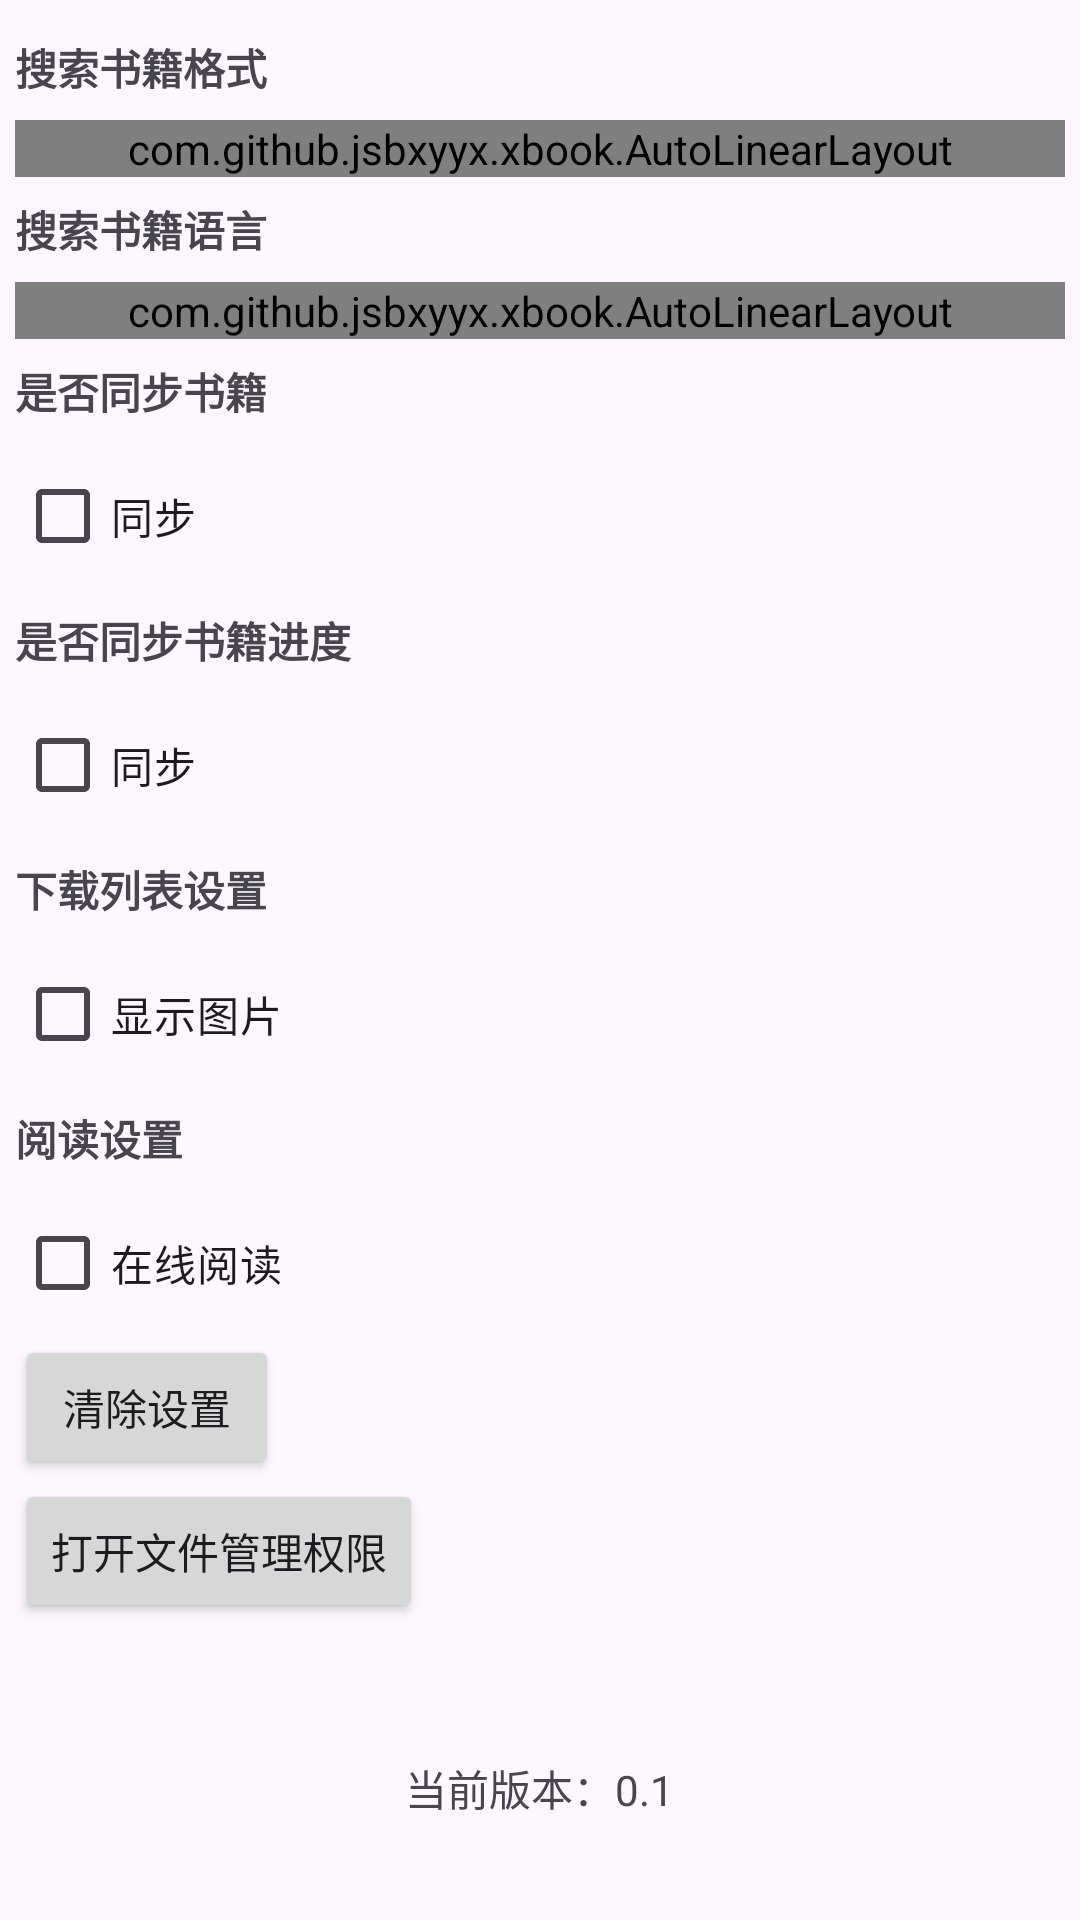

The Android layout XML behind this screen, and the referenced resources:
<!-- AndroidManifest.xml: application theme Theme.Xbook -->
<!-- res/layout/activity_settings.xml -->
<?xml version="1.0" encoding="utf-8"?>
<ScrollView xmlns:android="http://schemas.android.com/apk/res/android"
    xmlns:app="http://schemas.android.com/apk/res-auto"
    xmlns:tools="http://schemas.android.com/tools"
    android:layout_width="match_parent"
    android:layout_height="match_parent"
    android:layout_marginBottom="10dp"
    tools:context=".SettingsActivity">

    <LinearLayout
        android:layout_margin="5dp"
        android:orientation="vertical"
        android:layout_width="match_parent"
        android:layout_height="wrap_content">

        <LinearLayout
            android:orientation="vertical"
            android:layout_width="match_parent"
            android:layout_height="wrap_content">

            <TextView
                android:layout_width="match_parent"
                android:layout_height="35dp"
                android:gravity="center_vertical"
                android:text="@string/str_search_book_format"
                android:textStyle="bold"
                />

            <com.github.jsbxyyx.xbook.AutoLinearLayout
                android:id="@+id/ll_ext"
                android:orientation="horizontal"
                android:layout_width="match_parent"
                android:layout_height="wrap_content">

                <CheckBox
                    android:layout_width="wrap_content"
                    android:layout_height="wrap_content"
                    android:text="PDF" />

                <CheckBox
                    android:layout_width="wrap_content"
                    android:layout_height="wrap_content"
                    android:text="EPUB" />

                <CheckBox
                    android:layout_width="wrap_content"
                    android:layout_height="wrap_content"
                    android:text="TXT" />

                <CheckBox
                    android:layout_width="wrap_content"
                    android:layout_height="wrap_content"
                    android:text="AZW" />

                <CheckBox
                    android:layout_width="wrap_content"
                    android:layout_height="wrap_content"
                    android:text="AZW3" />

                <CheckBox
                    android:layout_width="wrap_content"
                    android:layout_height="wrap_content"
                    android:text="MOBI" />

            </com.github.jsbxyyx.xbook.AutoLinearLayout>

        </LinearLayout>

        <LinearLayout
            android:orientation="vertical"
            android:layout_width="match_parent"
            android:layout_height="wrap_content">

            <TextView
                android:layout_width="match_parent"
                android:layout_height="35dp"
                android:gravity="center_vertical"
                android:text="@string/str_search_book_language"
                android:textStyle="bold"
                />

            <com.github.jsbxyyx.xbook.AutoLinearLayout
                android:id="@+id/ll_lang"
                android:orientation="horizontal"
                android:layout_width="match_parent"
                android:layout_height="wrap_content">

                <CheckBox
                    android:layout_width="wrap_content"
                    android:layout_height="wrap_content"
                    android:text="chinese" />

                <CheckBox
                    android:layout_width="wrap_content"
                    android:layout_height="wrap_content"
                    android:text="japanese" />

                <CheckBox
                    android:layout_width="wrap_content"
                    android:layout_height="wrap_content"
                    android:text="traditional chinese" />

                <CheckBox
                    android:layout_width="wrap_content"
                    android:layout_height="wrap_content"
                    android:text="english" />

                <CheckBox
                    android:layout_width="wrap_content"
                    android:layout_height="wrap_content"
                    android:text="korean" />

            </com.github.jsbxyyx.xbook.AutoLinearLayout>

        </LinearLayout>

        <LinearLayout
            android:orientation="vertical"
            android:layout_width="match_parent"
            android:layout_height="wrap_content">

            <TextView
                android:layout_width="match_parent"
                android:layout_height="35dp"
                android:gravity="center_vertical"
                android:text="@string/str_is_sync"
                android:textStyle="bold"
                />

            <CheckBox
                android:id="@+id/cb_sync"
                android:layout_width="wrap_content"
                android:layout_height="wrap_content"
                android:text="@string/str_sync"
                />

        </LinearLayout>

        <LinearLayout
            android:orientation="vertical"
            android:layout_width="match_parent"
            android:layout_height="wrap_content">

            <TextView
                android:layout_width="match_parent"
                android:layout_height="35dp"
                android:gravity="center_vertical"
                android:text="@string/str_is_sync_progress"
                android:textStyle="bold"
                />

            <CheckBox
                android:id="@+id/cb_sync_progress"
                android:layout_width="wrap_content"
                android:layout_height="wrap_content"
                android:text="@string/str_sync"
                />

        </LinearLayout>

        <LinearLayout
            android:orientation="vertical"
            android:layout_width="match_parent"
            android:layout_height="wrap_content">

            <TextView
                android:layout_width="match_parent"
                android:layout_height="35dp"
                android:gravity="center_vertical"
                android:text="@string/str_download_list_settings"
                android:textStyle="bold"
                />

            <CheckBox
                android:id="@+id/cb_show_image"
                android:layout_width="wrap_content"
                android:layout_height="wrap_content"
                android:text="@string/str_show_image"
                />

        </LinearLayout>

        <LinearLayout
            android:orientation="vertical"
            android:layout_width="match_parent"
            android:layout_height="wrap_content">

            <TextView
                android:layout_width="match_parent"
                android:layout_height="35dp"
                android:gravity="center_vertical"
                android:text="@string/str_reader_settings"
                android:textStyle="bold"
                />

            <CheckBox
                android:id="@+id/cb_online_read"
                android:layout_width="wrap_content"
                android:layout_height="wrap_content"
                android:text="@string/str_online_reader"
                />

        </LinearLayout>

        <Button
            android:id="@+id/btn_clear_settings"
            android:layout_width="wrap_content"
            android:layout_height="wrap_content"
            android:text="@string/str_clear_settings" />

        <Button
            android:id="@+id/btn_open_write"
            android:layout_width="wrap_content"
            android:layout_height="wrap_content"
            android:text="@string/str_files_permissions" />

        <LinearLayout
            android:layout_marginTop="40dp"
            android:orientation="vertical"
            android:gravity="center"
            android:layout_gravity="center"
            android:layout_width="match_parent"
            android:layout_height="wrap_content">

            <LinearLayout
                android:orientation="horizontal"
                android:gravity="center_horizontal"
                android:layout_width="match_parent"
                android:layout_height="wrap_content">

                <TextView
                    android:layout_width="wrap_content"
                    android:layout_height="30dp"
                    android:gravity="center"
                    android:text="@string/str_current_version" />

                <TextView
                    android:id="@+id/tv_version"
                    android:layout_width="wrap_content"
                    android:layout_height="30dp"
                    android:gravity="center"
                    android:text="@string/str_0_1" />

            </LinearLayout>

            <Button
                android:id="@+id/btn_update"
                android:layout_width="100dp"
                android:layout_height="wrap_content"
                android:gravity="center_vertical"
                app:iconGravity="textStart"
                android:visibility="gone"
                android:text="@string/str_0_1"
                app:icon="@drawable/baseline_file_download_24" />

        </LinearLayout>

    </LinearLayout>

</ScrollView>
<!-- resources referenced by this layout -->
<resources>
  <!-- drawable baseline_file_download_24 (drawable) -->
  <vector android:height="24dp" android:tint="#654F9F"
      android:viewportHeight="24" android:viewportWidth="24"
      android:width="24dp" xmlns:android="http://schemas.android.com/apk/res/android">
      <path android:fillColor="@android:color/white" android:pathData="M19,9h-4V3H9v6H5l7,7 7,-7zM5,18v2h14v-2H5z"/>
  </vector>
  <string name="str_0_1">0.1</string>
  <string name="str_clear_settings">清除设置</string>
  <string name="str_current_version">当前版本：</string>
  <string name="str_download_list_settings">下载列表设置</string>
  <string name="str_files_permissions">打开文件管理权限</string>
  <string name="str_is_sync">是否同步书籍</string>
  <string name="str_is_sync_progress">是否同步书籍进度</string>
  <string name="str_online_reader">在线阅读</string>
  <string name="str_reader_settings">阅读设置</string>
  <string name="str_search_book_format">搜索书籍格式</string>
  <string name="str_search_book_language">搜索书籍语言</string>
  <string name="str_show_image">显示图片</string>
  <string name="str_sync">同步</string>
  <style name="Theme.Xbook" parent="Base.Theme.Xbook" />
  <style name="Base.Theme.Xbook" parent="Theme.Material3.DayNight.NoActionBar">
          
          
      </style>
</resources>
